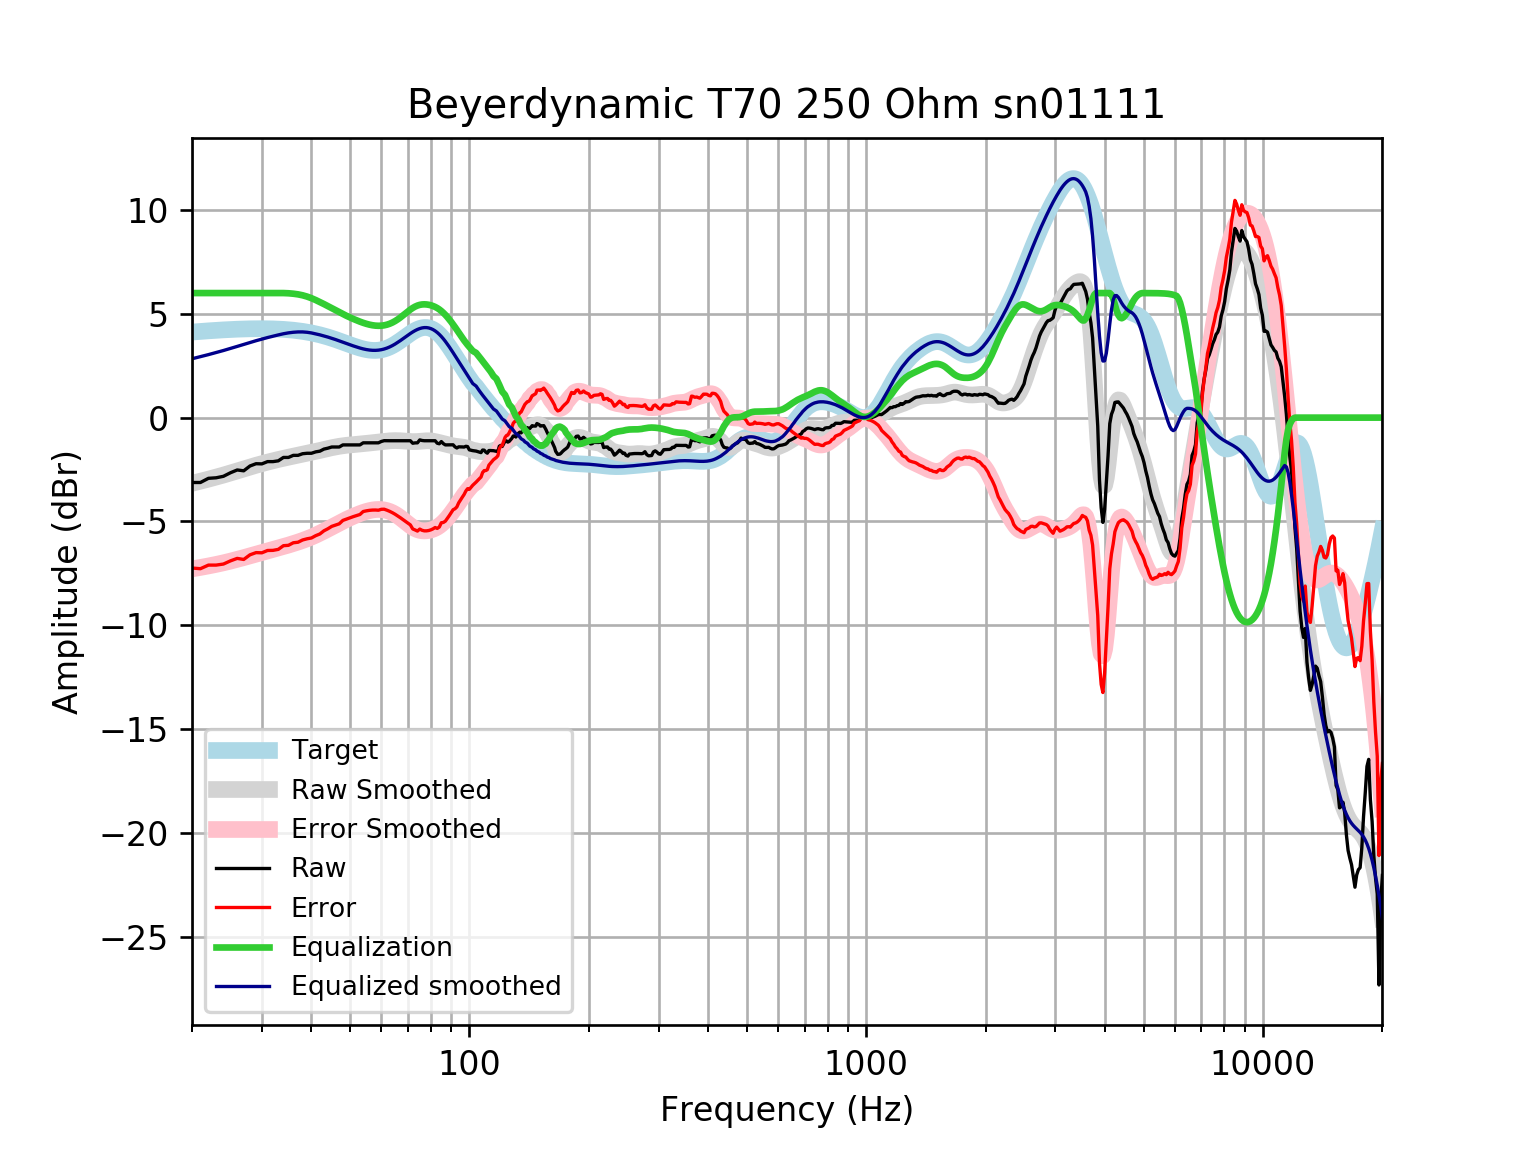

The file beside this chart, header and first rows:
frequency, raw, error, smoothed, error_smoothed, equalization, equalized_raw, equalized_smoothed, target
20, -3.125, -7.246, -3.165, -7.285, 6, 2.875, 2.835, 4.121
21, -3.125, -7.277, -3.065, -7.217, 6.0, 2.875, 2.935, 4.152
22, -2.924, -7.104, -2.965, -7.145, 6, 3.076, 3.035, 4.18
23, -2.899, -7.104, -2.866, -7.071, 6.0, 3.101, 3.134, 4.205
24, -2.827, -7.053, -2.767, -6.994, 6, 3.173, 3.233, 4.227
25, -2.656, -6.901, -2.668, -6.913, 6.0, 3.344, 3.332, 4.245
26, -2.522, -6.781, -2.569, -6.829, 6.0, 3.478, 3.431, 4.259
27, -2.562, -6.832, -2.473, -6.744, 6, 3.438, 3.527, 4.271
28, -2.33, -6.608, -2.381, -6.66, 6, 3.67, 3.619, 4.278
29, -2.22, -6.503, -2.296, -6.579, 6.0, 3.78, 3.704, 4.283
30, -2.228, -6.512, -2.216, -6.5, 6, 3.772, 3.784, 4.284
31, -2.119, -6.4, -2.144, -6.425, 6, 3.881, 3.856, 4.281
32, -2.119, -6.394, -2.078, -6.353, 6.0, 3.881, 3.922, 4.275
33, -2.081, -6.346, -2.017, -6.282, 6.0, 3.919, 3.983, 4.265
34, -1.918, -6.169, -1.96, -6.211, 6.0, 4.082, 4.04, 4.251
35, -1.918, -6.151, -1.907, -6.14, 5.99, 4.072, 4.083, 4.233
36, -1.818, -6.029, -1.857, -6.068, 5.969, 4.151, 4.111, 4.211
37, -1.818, -6.003, -1.81, -5.995, 5.938, 4.12, 4.128, 4.185
38, -1.739, -5.893, -1.764, -5.918, 5.892, 4.153, 4.128, 4.155
39, -1.717, -5.837, -1.719, -5.838, 5.83, 4.113, 4.111, 4.12
40, -1.717, -5.797, -1.674, -5.753, 5.753, 4.036, 4.079, 4.08
41, -1.649, -5.686, -1.628, -5.663, 5.663, 4.014, 4.035, 4.037
42, -1.616, -5.605, -1.582, -5.569, 5.569, 3.952, 3.987, 3.989
43, -1.516, -5.453, -1.535, -5.471, 5.471, 3.955, 3.935, 3.937
44, -1.472, -5.353, -1.491, -5.37, 5.37, 3.898, 3.88, 3.881
45, -1.415, -5.238, -1.449, -5.27, 5.27, 3.855, 3.821, 3.823
46, -1.415, -5.177, -1.412, -5.173, 5.173, 3.757, 3.76, 3.762
47, -1.415, -5.115, -1.381, -5.079, 5.079, 3.663, 3.698, 3.7
48, -1.315, -4.951, -1.355, -4.989, 4.989, 3.675, 3.635, 3.636
49, -1.315, -4.888, -1.333, -4.905, 4.905, 3.591, 3.572, 3.574
50, -1.315, -4.827, -1.315, -4.827, 4.827, 3.512, 3.512, 3.512
51, -1.315, -4.769, -1.3, -4.753, 4.753, 3.439, 3.454, 3.454
52, -1.315, -4.714, -1.285, -4.685, 4.685, 3.371, 3.4, 3.4
53, -1.315, -4.666, -1.271, -4.623, 4.623, 3.308, 3.352, 3.351
54, -1.214, -4.524, -1.256, -4.567, 4.567, 3.353, 3.311, 3.31
55, -1.214, -4.491, -1.24, -4.519, 4.519, 3.305, 3.279, 3.276
56, -1.214, -4.467, -1.224, -4.479, 4.479, 3.265, 3.255, 3.253
57, -1.214, -4.453, -1.207, -4.449, 4.449, 3.235, 3.242, 3.239
58, -1.214, -4.451, -1.19, -4.431, 4.431, 3.216, 3.24, 3.237
59, -1.214, -4.46, -1.173, -4.423, 4.423, 3.209, 3.25, 3.246
60, -1.149, -4.417, -1.156, -4.428, 4.428, 3.279, 3.272, 3.268
61, -1.11, -4.412, -1.141, -4.446, 4.446, 3.336, 3.305, 3.301
62, -1.113, -4.46, -1.128, -4.478, 4.478, 3.364, 3.35, 3.346
63, -1.113, -4.515, -1.117, -4.523, 4.523, 3.409, 3.406, 3.402
64, -1.113, -4.581, -1.11, -4.581, 4.581, 3.467, 3.471, 3.468
65, -1.113, -4.655, -1.107, -4.651, 4.651, 3.538, 3.545, 3.542
66, -1.113, -4.736, -1.108, -4.733, 4.733, 3.619, 3.625, 3.622
67, -1.113, -4.821, -1.113, -4.823, 4.823, 3.709, 3.709, 3.707
68, -1.113, -4.909, -1.122, -4.919, 4.919, 3.805, 3.796, 3.796
69, -1.113, -4.997, -1.133, -5.017, 5.017, 3.903, 3.884, 3.884
70, -1.113, -5.084, -1.144, -5.113, 5.113, 4, 3.97, 3.97
71, -1.113, -5.166, -1.152, -5.203, 5.203, 4.089, 4.051, 4.053
72, -1.234, -5.362, -1.156, -5.282, 5.282, 4.048, 4.126, 4.128
73, -1.216, -5.411, -1.156, -5.348, 5.348, 4.132, 4.192, 4.195
74, -1.214, -5.465, -1.15, -5.398, 5.398, 4.184, 4.248, 4.251
75, -1.073, -5.369, -1.141, -5.432, 5.432, 4.359, 4.291, 4.295
76, -1.102, -5.427, -1.13, -5.451, 5.451, 4.349, 4.321, 4.325
77, -1.113, -5.454, -1.121, -5.457, 5.457, 4.344, 4.336, 4.341
78, -1.113, -5.454, -1.115, -5.451, 5.451, 4.338, 4.336, 4.34
79, -1.114, -5.438, -1.115, -5.435, 5.435, 4.322, 4.32, 4.324
... 553 more rows
